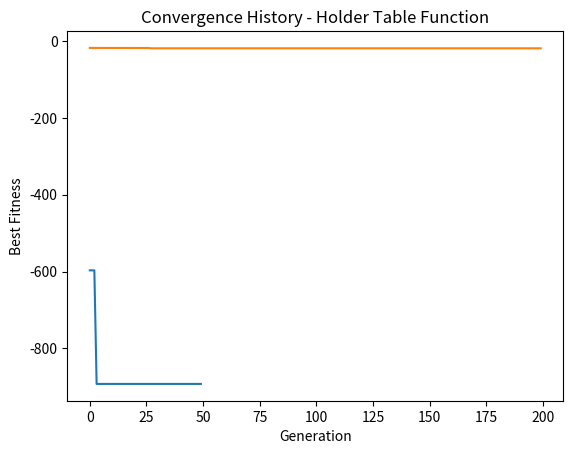

Write Python code to recreate this figure.
import numpy as np
import matplotlib.pyplot as plt

def eggholder(x, y):
    return -(y + 47) * np.sin(np.sqrt(abs(x / 2 + (y + 47)))) - x * np.sin(np.sqrt(abs(x - (y + 47))))

def holder_table(x, y):
    return -abs(np.sin(x) * np.cos(y) * np.exp(abs(1 - np.sqrt(x ** 2 + y ** 2) / np.pi)))

def de_optimization(objective_func, bounds, pop_size, max_gens, crossover_prob, K, F):
    num_params = len(bounds)
    min_bound, max_bound = np.asarray(bounds).T

    def is_valid(candidate):
        return np.all(candidate >= min_bound) and np.all(candidate <= max_bound)

    population = np.random.uniform(min_bound, max_bound, size=(pop_size, num_params))
    best_fitness = np.inf
    best_candidate = None
    convergence_history = []

    if pop_size < 3:
        raise ValueError("Population size must be greater than or equal to 3")

    for gen in range(max_gens):
        mutant_vectors = []
        for i in range(pop_size):
            indices = np.arange(pop_size)
            indices = np.delete(indices, i)
            indices = indices.astype(int)
            random_indices = np.random.choice(indices, size=3, replace=False)
            a, b, c = population[random_indices[0]], population[random_indices[1]], population[random_indices[2]]
            mutant_vector = np.clip(a + F * (b - c), min_bound, max_bound)
            mutant_vectors.append(mutant_vector)

        trial_vectors = []
        for i in range(pop_size):
            trial_vector = population[i].copy()
            for j in range(num_params):
                if np.random.rand() < crossover_prob:
                    trial_vector[j] = mutant_vectors[i][j]
            trial_vectors.append(trial_vector)

        fitness_values = np.array([objective_func(*candidate) for candidate in trial_vectors])
        for i in range(pop_size):
            if fitness_values[i] < best_fitness and is_valid(trial_vectors[i]):
                best_fitness = fitness_values[i]
                best_candidate = trial_vectors[i]

        population = trial_vectors
        convergence_history.append(best_fitness)

    return best_candidate, convergence_history

eggholder_bounds = [(-512, 512), (-512, 512)]
pop_size = 20
max_gens = 50
crossover_prob = 0.8
K = 0.5
F = np.random.uniform(-2, 2)
best_eggholder, eggholder_convergence = de_optimization(eggholder, eggholder_bounds, pop_size, max_gens, crossover_prob,
                                                       K, F)
plt.plot(eggholder_convergence)
plt.xlabel("Generation")
plt.ylabel("Best Fitness")
plt.title("Convergence History - Eggholder Function")
plt.show()

holder_table_bounds = [(-10, 10), (-10, 10)]
pop_size = 200
max_gens = 200
crossover_prob = 0.8
K = 0.5
F = np.random.uniform(-2, 2)
best_holder_table, holder_table_convergence = de_optimization(holder_table, holder_table_bounds, pop_size, max_gens,
                                                             crossover_prob, K, F)
plt.plot(holder_table_convergence)
plt.xlabel("Generation")
plt.ylabel("Best Fitness")
plt.title("Convergence History - Holder Table Function")
plt.show()

print("Best Eggholder Candidate:", best_eggholder)
print("Eggholder Objective Value:", eggholder(*best_eggholder))

print("Best Holder Table Candidate:", best_holder_table)
print("Holder Table Objective Value:", holder_table(*best_holder_table))

